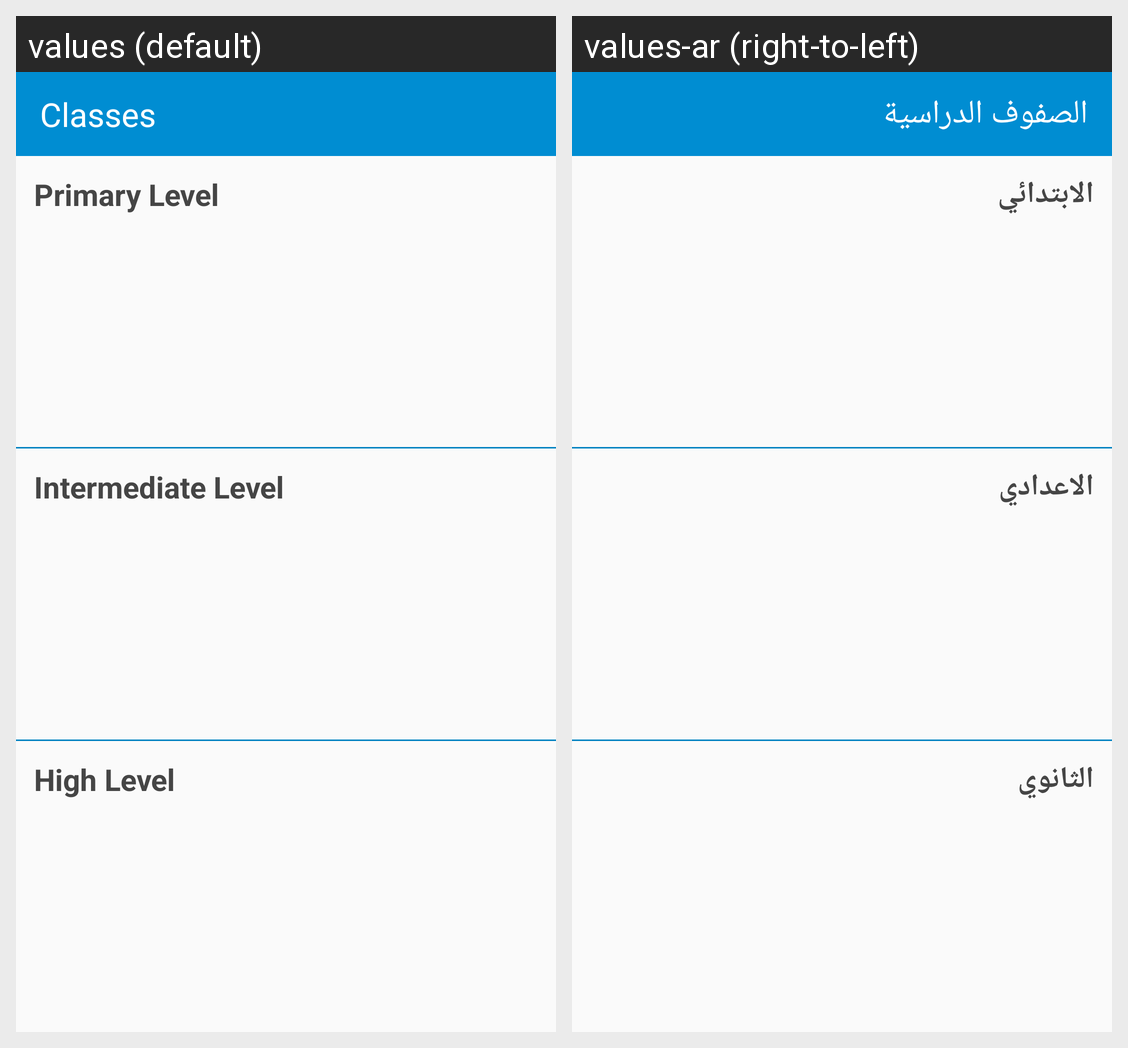

Locale-by-locale string values for the Android screen shown in this grid:
Android screen res/layout/activity_classes_list.xml rendered under 2 locales, left to right: values (default), values-ar (right-to-left). Device: Nexus 5 (rendered at 1080×1920; each locale shown at half size, 540×960, under a caption strip naming it); theme AppTheme.
Strings drawn on this screen, with the default value and each locale's value (text and hints the layout hard-codes, and strings that could not be matched under every locale, appear in the picture but are not listed):

classes_title
  values: Classes
  values-ar: الصفوف الدراسية

primary_level
  values: Primary Level
  values-ar: الابتدائي

inter_level
  values: Intermediate Level
  values-ar: الاعدادي

high_level
  values: High Level
  values-ar: الثانوي
